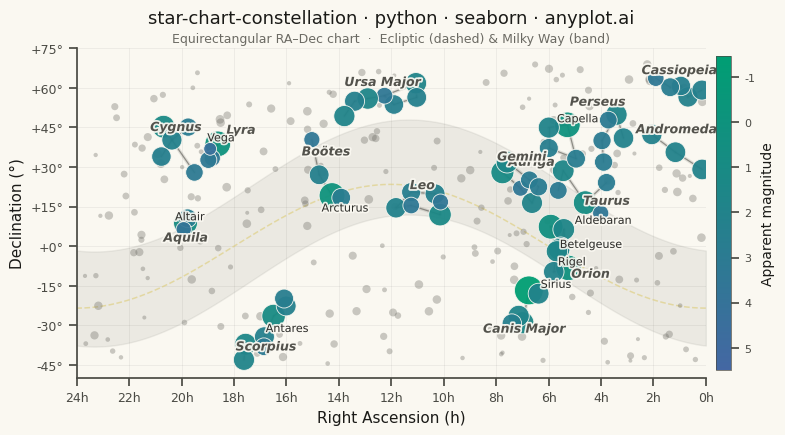

Generate this figure with matplotlib:
""" anyplot.ai
star-chart-constellation: Star Chart with Constellations
Library: seaborn 0.13.2 | Python 3.13.13
Quality: 90/100 | Updated: 2026-06-17
"""

import os

import matplotlib.patheffects as pe
import matplotlib.pyplot as plt
import numpy as np
import pandas as pd
import seaborn as sns
from matplotlib.cm import ScalarMappable
from matplotlib.colors import LinearSegmentedColormap, Normalize


# Theme tokens (see prompts/default-style-guide.md "Theme-adaptive Chrome")
THEME = os.getenv("ANYPLOT_THEME", "light")
PAGE_BG = "#FAF8F1" if THEME == "light" else "#1A1A17"
ELEVATED_BG = "#FFFDF6" if THEME == "light" else "#242420"
INK = "#1A1A17" if THEME == "light" else "#F0EFE8"
INK_SOFT = "#4A4A44" if THEME == "light" else "#B8B7B0"
INK_MUTED = "#6B6A63" if THEME == "light" else "#A8A79F"
ANYPLOT_AMBER = "#DDCC77"  # warning/caution anchor — reused here for the Sun's ecliptic path

# Imprint sequential cmap (single-polarity continuous: brand green -> blue) for magnitude
imprint_seq = LinearSegmentedColormap.from_list("imprint_seq", ["#009E73", "#4467A3"])

# Data - Major stars with RA (hours), Dec (degrees), apparent magnitude, IAU constellation
np.random.seed(42)

stars = {
    # Orion
    "Betelgeuse": (5.92, 7.41, 0.42, "Ori"),
    "Rigel": (5.24, -8.20, 0.13, "Ori"),
    "Bellatrix": (5.42, 6.35, 1.64, "Ori"),
    "Mintaka": (5.53, -0.30, 2.23, "Ori"),
    "Alnilam": (5.60, -1.20, 1.69, "Ori"),
    "Alnitak": (5.68, -1.94, 1.77, "Ori"),
    "Saiph": (5.80, -9.67, 2.09, "Ori"),
    # Ursa Major (Big Dipper)
    "Dubhe": (11.06, 61.75, 1.79, "UMa"),
    "Merak": (11.03, 56.38, 2.37, "UMa"),
    "Phecda": (11.90, 53.69, 2.44, "UMa"),
    "Megrez": (12.26, 57.03, 3.31, "UMa"),
    "Alioth": (12.90, 55.96, 1.77, "UMa"),
    "Mizar": (13.40, 54.93, 2.27, "UMa"),
    "Alkaid": (13.79, 49.31, 1.86, "UMa"),
    # Cassiopeia
    "Schedar": (0.68, 56.54, 2.23, "Cas"),
    "Caph": (0.15, 59.15, 2.27, "Cas"),
    "Gamma Cas": (0.95, 60.72, 2.47, "Cas"),
    "Ruchbah": (1.36, 60.24, 2.68, "Cas"),
    "Segin": (1.91, 63.67, 3.37, "Cas"),
    # Leo
    "Regulus": (10.14, 11.97, 1.35, "Leo"),
    "Denebola": (11.82, 14.57, 2.14, "Leo"),
    "Algieba": (10.33, 19.84, 2.28, "Leo"),
    "Zosma": (11.24, 20.52, 2.56, "Leo"),
    "Chertan": (11.24, 15.43, 3.34, "Leo"),
    "Eta Leo": (10.12, 16.76, 3.52, "Leo"),
    # Cygnus
    "Deneb": (20.69, 45.28, 1.25, "Cyg"),
    "Sadr": (20.37, 40.26, 2.23, "Cyg"),
    "Gienah Cyg": (20.77, 33.97, 2.46, "Cyg"),
    "Delta Cyg": (19.75, 45.13, 2.87, "Cyg"),
    "Albireo": (19.51, 27.96, 3.08, "Cyg"),
    # Gemini
    "Pollux": (7.76, 28.03, 1.14, "Gem"),
    "Castor": (7.58, 31.89, 1.58, "Gem"),
    "Alhena": (6.63, 16.40, 1.93, "Gem"),
    "Wasat": (7.07, 21.98, 3.53, "Gem"),
    "Mebsuta": (6.73, 25.13, 2.98, "Gem"),
    "Tejat": (6.38, 22.51, 2.88, "Gem"),
    # Taurus
    "Aldebaran": (4.60, 16.51, 0.85, "Tau"),
    "Elnath": (5.44, 28.61, 1.65, "Tau"),
    "Alcyone": (3.79, 24.11, 2.87, "Tau"),
    "Tianguan": (5.63, 21.14, 3.00, "Tau"),
    "Lambda Tau": (4.01, 12.49, 3.47, "Tau"),
    # Lyra
    "Vega": (18.62, 38.78, 0.03, "Lyr"),
    "Sheliak": (18.83, 33.36, 3.45, "Lyr"),
    "Sulafat": (18.98, 32.69, 3.24, "Lyr"),
    "Delta2 Lyr": (18.91, 36.90, 4.30, "Lyr"),
    # Aquila
    "Altair": (19.85, 8.87, 0.77, "Aql"),
    "Tarazed": (19.77, 10.61, 2.72, "Aql"),
    "Alshain": (19.92, 6.41, 3.71, "Aql"),
    # Scorpius
    "Antares": (16.49, -26.43, 0.96, "Sco"),
    "Shaula": (17.56, -37.10, 1.63, "Sco"),
    "Sargas": (17.62, -43.00, 1.87, "Sco"),
    "Dschubba": (16.01, -22.62, 2.32, "Sco"),
    "Graffias": (16.09, -19.81, 2.62, "Sco"),
    "Epsilon Sco": (16.84, -34.29, 2.29, "Sco"),
    "Mu1 Sco": (16.86, -38.05, 3.04, "Sco"),
    # Bootes
    "Arcturus": (14.26, 19.18, -0.05, "Boo"),
    "Izar": (14.75, 27.07, 2.37, "Boo"),
    "Muphrid": (13.91, 18.40, 2.68, "Boo"),
    "Nekkar": (15.03, 40.39, 3.50, "Boo"),
    # Perseus
    "Mirfak": (3.41, 49.86, 1.79, "Per"),
    "Algol": (3.14, 40.96, 2.12, "Per"),
    "Zeta Per": (3.90, 31.88, 2.85, "Per"),
    "Epsilon Per": (3.96, 40.01, 2.89, "Per"),
    "Delta Per": (3.72, 47.79, 3.01, "Per"),
    # Auriga
    "Capella": (5.28, 46.00, 0.08, "Aur"),
    "Menkalinan": (5.99, 44.95, 1.90, "Aur"),
    "Theta Aur": (5.99, 37.21, 2.62, "Aur"),
    "Iota Aur": (4.95, 33.17, 2.69, "Aur"),
    # Canis Major
    "Sirius": (6.75, -16.72, -1.46, "CMa"),
    "Adhara": (6.98, -28.97, 1.50, "CMa"),
    "Wezen": (7.14, -26.39, 1.84, "CMa"),
    "Mirzam": (6.38, -17.96, 1.98, "CMa"),
    "Aludra": (7.40, -29.30, 2.45, "CMa"),
    # Andromeda
    "Alpheratz": (0.14, 29.09, 2.06, "And"),
    "Mirach": (1.16, 35.62, 2.05, "And"),
    "Almach": (2.06, 42.33, 2.17, "And"),
}

star_names = list(stars.keys())
df = pd.DataFrame(
    {
        "name": star_names,
        "ra": [stars[s][0] for s in star_names],
        "dec": [stars[s][1] for s in star_names],
        "mag": [stars[s][2] for s in star_names],
        "constellation": [stars[s][3] for s in star_names],
    }
)

# Add ~200 fainter background stars (mag <= 5.5 keeps the chart uncluttered)
n_bg = 200
bg_df = pd.DataFrame(
    {
        "name": [f"BG{i}" for i in range(n_bg)],
        "ra": np.random.uniform(0, 24, n_bg),
        "dec": np.random.uniform(-45, 70, n_bg),
        "mag": np.random.uniform(3.5, 5.5, n_bg),
        "constellation": "---",
    }
)
df = pd.concat([df, bg_df], ignore_index=True)

# Constellation stick-figure edges (pairs of star names)
edges = [
    ("Betelgeuse", "Bellatrix"),
    ("Bellatrix", "Mintaka"),
    ("Mintaka", "Alnilam"),
    ("Alnilam", "Alnitak"),
    ("Betelgeuse", "Alnitak"),
    ("Bellatrix", "Rigel"),
    ("Alnitak", "Saiph"),
    ("Saiph", "Rigel"),
    ("Dubhe", "Merak"),
    ("Merak", "Phecda"),
    ("Phecda", "Megrez"),
    ("Megrez", "Alioth"),
    ("Alioth", "Mizar"),
    ("Mizar", "Alkaid"),
    ("Megrez", "Dubhe"),
    ("Caph", "Schedar"),
    ("Schedar", "Gamma Cas"),
    ("Gamma Cas", "Ruchbah"),
    ("Ruchbah", "Segin"),
    ("Regulus", "Eta Leo"),
    ("Eta Leo", "Algieba"),
    ("Algieba", "Zosma"),
    ("Zosma", "Denebola"),
    ("Regulus", "Chertan"),
    ("Chertan", "Denebola"),
    ("Deneb", "Sadr"),
    ("Sadr", "Gienah Cyg"),
    ("Sadr", "Delta Cyg"),
    ("Sadr", "Albireo"),
    ("Castor", "Pollux"),
    ("Castor", "Mebsuta"),
    ("Mebsuta", "Tejat"),
    ("Pollux", "Wasat"),
    ("Wasat", "Alhena"),
    ("Tejat", "Alhena"),
    ("Aldebaran", "Lambda Tau"),
    ("Aldebaran", "Elnath"),
    ("Aldebaran", "Alcyone"),
    ("Elnath", "Tianguan"),
    ("Vega", "Sheliak"),
    ("Vega", "Sulafat"),
    ("Sheliak", "Sulafat"),
    ("Vega", "Delta2 Lyr"),
    ("Altair", "Tarazed"),
    ("Altair", "Alshain"),
    ("Graffias", "Dschubba"),
    ("Dschubba", "Antares"),
    ("Antares", "Epsilon Sco"),
    ("Epsilon Sco", "Mu1 Sco"),
    ("Mu1 Sco", "Shaula"),
    ("Shaula", "Sargas"),
    ("Arcturus", "Izar"),
    ("Arcturus", "Muphrid"),
    ("Izar", "Nekkar"),
    ("Mirfak", "Delta Per"),
    ("Mirfak", "Epsilon Per"),
    ("Epsilon Per", "Zeta Per"),
    ("Mirfak", "Algol"),
    ("Capella", "Menkalinan"),
    ("Menkalinan", "Theta Aur"),
    ("Theta Aur", "Iota Aur"),
    ("Iota Aur", "Capella"),
    ("Sirius", "Mirzam"),
    ("Sirius", "Adhara"),
    ("Adhara", "Wezen"),
    ("Wezen", "Aludra"),
    ("Alpheratz", "Mirach"),
    ("Mirach", "Almach"),
]

# Invert magnitude for sizing: brighter stars (lower mag) -> larger markers.
# Named stars use the full size range; faint background stars stay small and subtle.
named_mask = df["constellation"] != "---"
mag_min, mag_max = df["mag"].min(), df["mag"].max()
df["size"] = np.interp(df["mag"], [mag_min, mag_max], [430, 14])
df.loc[~named_mask, "size"] = np.interp(df.loc[~named_mask, "mag"], [3.5, 5.5], [40, 8])

# Star lookup for edges, in RA-hour / Dec-degree space
star_lookup = df[named_mask].set_index("name")[["ra", "dec"]].to_dict("index")

# Constellation label positions (centroid of each constellation's stars)
constellation_names = {
    "Ori": "Orion",
    "UMa": "Ursa Major",
    "Cas": "Cassiopeia",
    "Leo": "Leo",
    "Cyg": "Cygnus",
    "Gem": "Gemini",
    "Tau": "Taurus",
    "Lyr": "Lyra",
    "Aql": "Aquila",
    "Sco": "Scorpius",
    "Boo": "Boötes",
    "Per": "Perseus",
    "Aur": "Auriga",
    "CMa": "Canis Major",
    "And": "Andromeda",
}
centroids = df[named_mask].groupby("constellation")[["ra", "dec"]].mean()

# Plot - seaborn handles the theming and the magnitude-mapped star field
sns.set_theme(
    style="ticks",
    context="notebook",
    rc={
        "figure.facecolor": PAGE_BG,
        "axes.facecolor": PAGE_BG,
        "axes.edgecolor": INK_SOFT,
        "axes.labelcolor": INK,
        "text.color": INK,
        "xtick.color": INK_SOFT,
        "ytick.color": INK_SOFT,
        "font.family": "sans-serif",
    },
)

fig, ax = plt.subplots(figsize=(8, 4.5), dpi=400)

# Milky Way band as a faint filled region (approximate galactic plane)
mw_ra = np.linspace(0, 24, 200)
mw_center_dec = 25 * np.sin(np.radians(mw_ra * 15 - 80)) + 5
mw_width = 18
ax.fill_between(mw_ra, mw_center_dec - mw_width, mw_center_dec + mw_width, color=INK_MUTED, alpha=0.10, zorder=0)

# Ecliptic (the Sun's apparent path) as a dashed amber curve
ecl_ra = np.linspace(0, 24, 300)
ecl_dec = 23.44 * np.sin(np.radians(ecl_ra * 15 - 90))
ax.plot(ecl_ra, ecl_dec, color=ANYPLOT_AMBER, linewidth=1.1, linestyle="--", alpha=0.6, zorder=1)

# Subtle RA/Dec coordinate grid
for ra_line in range(0, 25, 2):
    ax.axvline(x=ra_line, color=INK, linewidth=0.4, alpha=0.10, zorder=0)
for dec_line in range(-45, 76, 15):
    ax.axhline(y=dec_line, color=INK, linewidth=0.4, alpha=0.10, zorder=0)

# Constellation stick-figure lines (thin, semi-transparent) with a soft glow
for s1, s2 in edges:
    if s1 in star_lookup and s2 in star_lookup:
        x1, y1 = star_lookup[s1]["ra"], star_lookup[s1]["dec"]
        x2, y2 = star_lookup[s2]["ra"], star_lookup[s2]["dec"]
        ax.plot([x1, x2], [y1, y2], color=INK_SOFT, linewidth=2.6, alpha=0.14, zorder=1)
        ax.plot([x1, x2], [y1, y2], color=INK_SOFT, linewidth=0.9, alpha=0.55, zorder=1)

# Background field stars via seaborn
sns.scatterplot(
    data=df[~named_mask],
    x="ra",
    y="dec",
    s=df.loc[~named_mask, "size"],
    color=INK_MUTED,
    alpha=0.35,
    edgecolor="none",
    legend=False,
    ax=ax,
    zorder=2,
)

# Named constellation stars via seaborn — colour encodes apparent magnitude (Imprint sequential)
sns.scatterplot(
    data=df[named_mask],
    x="ra",
    y="dec",
    hue="mag",
    palette=imprint_seq,
    hue_norm=(mag_min, mag_max),
    s=df.loc[named_mask, "size"],
    edgecolor=PAGE_BG,
    linewidth=0.6,
    alpha=0.95,
    legend=False,
    ax=ax,
    zorder=3,
)

# Magnitude colourbar (brighter stars sit at the top)
norm = Normalize(vmin=mag_min, vmax=mag_max)
sm = ScalarMappable(cmap=imprint_seq, norm=norm)
cbar = fig.colorbar(sm, ax=ax, fraction=0.024, pad=0.015)
cbar.set_label("Apparent magnitude", fontsize=10, color=INK)
cbar.ax.invert_yaxis()
cbar.ax.tick_params(labelsize=8, color=INK_SOFT, labelcolor=INK_SOFT)
cbar.outline.set_edgecolor(INK_SOFT)
cbar.outline.set_linewidth(0.5)

# Constellation name labels near each centroid
text_stroke = [pe.withStroke(linewidth=2.5, foreground=PAGE_BG)]
label_offsets = {
    "CMa": (0, -10),
    "Lyr": (-1.1, 6),
    "Aql": (0, -8),
    "Sco": (0, -9),
    "Aur": (1.1, -11),
    "Per": (0.5, 10),
    "Ori": (-1.2, -12),
    "Tau": (-0.9, -6),
    "Gem": (0, 7),
    "And": (0, 6),
    "Boo": (0, 7),
}
for abbr, row in centroids.iterrows():
    dx, dy = label_offsets.get(abbr, (0, 4))
    ax.text(
        row["ra"] + dx,
        row["dec"] + dy,
        constellation_names.get(abbr, abbr),
        fontsize=9,
        color=INK_SOFT,
        alpha=0.95,
        ha="center",
        va="bottom",
        fontweight="bold",
        fontstyle="italic",
        path_effects=text_stroke,
        zorder=4,
    )

# Label the brightest stars (mag < 1.0)
brightest = df[(df["mag"] < 1.0) & named_mask]
star_label_offsets = {
    "Sirius": (-0.45, 4),
    "Vega": (0.4, 4),
    "Capella": (0.4, 4),
    "Arcturus": (0.4, -3),
    "Altair": (0.4, 4),
    "Aldebaran": (0.4, -5),
    "Rigel": (0.4, 4),
    "Betelgeuse": (-0.35, -5),
}
for _, star in brightest.iterrows():
    dx, dy = star_label_offsets.get(star["name"], (0.3, -3))
    ax.text(
        star["ra"] + dx,
        star["dec"] + dy,
        star["name"],
        fontsize=8,
        color=INK,
        alpha=0.9,
        ha="left",
        va="top",
        fontweight="medium",
        path_effects=text_stroke,
        zorder=4,
    )

# Style — RA shown in hours (matches the hour-labelled ticks), Dec in degrees
ax.set_xlim(24, 0)
ax.set_ylim(-50, 72)
ax.set_xlabel("Right Ascension (h)", fontsize=11, color=INK)
ax.set_ylabel("Declination (°)", fontsize=11, color=INK)
ax.set_title(
    "star-chart-constellation · python · seaborn · anyplot.ai", fontsize=13, fontweight="medium", color=INK, pad=18
)
ax.text(
    0.5,
    1.01,
    "Equirectangular RA–Dec chart  ·  Ecliptic (dashed) & Milky Way (band)",
    transform=ax.transAxes,
    fontsize=9,
    color=INK_MUTED,
    ha="center",
    va="bottom",
)

ax.set_xticks(np.arange(0, 25, 2))
ax.set_xticklabels([f"{h}h" for h in range(0, 25, 2)])
ax.set_yticks(np.arange(-45, 76, 15))
ax.set_yticklabels([f"{d:+d}°" for d in range(-45, 76, 15)])
ax.tick_params(axis="both", labelsize=9)

sns.despine(ax=ax)

plt.tight_layout()
plt.savefig(f"plot-{THEME}.png", dpi=400, facecolor=PAGE_BG)
